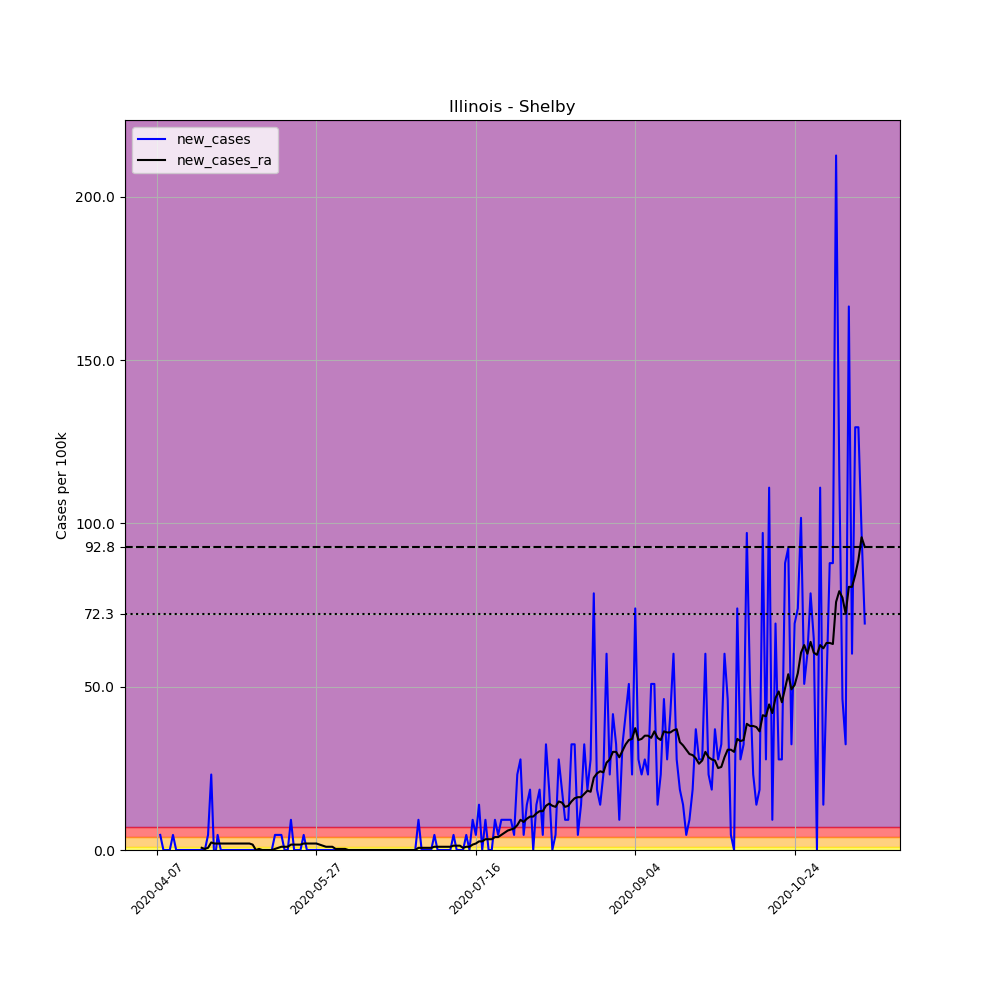

The data file committed next to this chart (first rows):
, date, county, state, fips, cases, deaths, COUNTY, STNAME, CTYNAME, POPESTIMATE2019, per_100k, new_cases, new_cases_ra
586299, 2020-04-07, Shelby, Illinois, 17173, 2, 0, 173, Illinois, Shelby, 21634, 9.245, , 
586300, 2020-04-08, Shelby, Illinois, 17173, 3, 0, 173, Illinois, Shelby, 21634, 13.87, 4.622, 
586301, 2020-04-09, Shelby, Illinois, 17173, 3, 0, 173, Illinois, Shelby, 21634, 13.87, 0.0, 
586302, 2020-04-10, Shelby, Illinois, 17173, 3, 0, 173, Illinois, Shelby, 21634, 13.87, 0.0, 
586303, 2020-04-11, Shelby, Illinois, 17173, 3, 0, 173, Illinois, Shelby, 21634, 13.87, 0.0, 
586304, 2020-04-12, Shelby, Illinois, 17173, 4, 0, 173, Illinois, Shelby, 21634, 18.49, 4.622, 
586305, 2020-04-13, Shelby, Illinois, 17173, 4, 0, 173, Illinois, Shelby, 21634, 18.49, 0.0, 
586306, 2020-04-14, Shelby, Illinois, 17173, 4, 0, 173, Illinois, Shelby, 21634, 18.49, 0.0, 
586307, 2020-04-15, Shelby, Illinois, 17173, 4, 0, 173, Illinois, Shelby, 21634, 18.49, 0.0, 
586308, 2020-04-16, Shelby, Illinois, 17173, 4, 0, 173, Illinois, Shelby, 21634, 18.49, 0.0, 
586309, 2020-04-17, Shelby, Illinois, 17173, 4, 0, 173, Illinois, Shelby, 21634, 18.49, 0.0, 
586310, 2020-04-18, Shelby, Illinois, 17173, 4, 0, 173, Illinois, Shelby, 21634, 18.49, 0.0, 
586311, 2020-04-19, Shelby, Illinois, 17173, 4, 0, 173, Illinois, Shelby, 21634, 18.49, 0.0, 
586312, 2020-04-20, Shelby, Illinois, 17173, 4, 0, 173, Illinois, Shelby, 21634, 18.49, 0.0, 
586313, 2020-04-21, Shelby, Illinois, 17173, 4, 0, 173, Illinois, Shelby, 21634, 18.49, 0.0, 0.6603
586314, 2020-04-22, Shelby, Illinois, 17173, 4, 0, 173, Illinois, Shelby, 21634, 18.49, 0.0, 0.3302
586315, 2020-04-23, Shelby, Illinois, 17173, 5, 0, 173, Illinois, Shelby, 21634, 23.11, 4.622, 0.6603
586316, 2020-04-24, Shelby, Illinois, 17173, 10, 0, 173, Illinois, Shelby, 21634, 46.22, 23.11, 2.311
586317, 2020-04-25, Shelby, Illinois, 17173, 9, 0, 173, Illinois, Shelby, 21634, 41.6, -4.622, 1.981
586318, 2020-04-26, Shelby, Illinois, 17173, 10, 0, 173, Illinois, Shelby, 21634, 46.22, 4.622, 1.981
586319, 2020-04-27, Shelby, Illinois, 17173, 10, 0, 173, Illinois, Shelby, 21634, 46.22, 0.0, 1.981
586320, 2020-04-28, Shelby, Illinois, 17173, 10, 0, 173, Illinois, Shelby, 21634, 46.22, 0.0, 1.981
586321, 2020-04-29, Shelby, Illinois, 17173, 10, 1, 173, Illinois, Shelby, 21634, 46.22, 0.0, 1.981
586322, 2020-04-30, Shelby, Illinois, 17173, 10, 1, 173, Illinois, Shelby, 21634, 46.22, 0.0, 1.981
586323, 2020-05-01, Shelby, Illinois, 17173, 10, 1, 173, Illinois, Shelby, 21634, 46.22, 0.0, 1.981
586324, 2020-05-02, Shelby, Illinois, 17173, 10, 1, 173, Illinois, Shelby, 21634, 46.22, 0.0, 1.981
586325, 2020-05-03, Shelby, Illinois, 17173, 10, 1, 173, Illinois, Shelby, 21634, 46.22, 0.0, 1.981
586326, 2020-05-04, Shelby, Illinois, 17173, 10, 1, 173, Illinois, Shelby, 21634, 46.22, 0.0, 1.981
586327, 2020-05-05, Shelby, Illinois, 17173, 10, 1, 173, Illinois, Shelby, 21634, 46.22, 0.0, 1.981
586328, 2020-05-06, Shelby, Illinois, 17173, 10, 1, 173, Illinois, Shelby, 21634, 46.22, 0.0, 1.981
586329, 2020-05-07, Shelby, Illinois, 17173, 10, 1, 173, Illinois, Shelby, 21634, 46.22, 0.0, 1.651
586330, 2020-05-08, Shelby, Illinois, 17173, 10, 1, 173, Illinois, Shelby, 21634, 46.22, 0.0, 2.5376526277146434e-16
586331, 2020-05-09, Shelby, Illinois, 17173, 10, 1, 173, Illinois, Shelby, 21634, 46.22, 0.0, 0.3302
586332, 2020-05-10, Shelby, Illinois, 17173, 10, 1, 173, Illinois, Shelby, 21634, 46.22, 0.0, 2.5376526277146434e-16
586333, 2020-05-11, Shelby, Illinois, 17173, 10, 1, 173, Illinois, Shelby, 21634, 46.22, 0.0, 2.5376526277146434e-16
586334, 2020-05-12, Shelby, Illinois, 17173, 10, 1, 173, Illinois, Shelby, 21634, 46.22, 0.0, 2.5376526277146434e-16
586335, 2020-05-13, Shelby, Illinois, 17173, 10, 1, 173, Illinois, Shelby, 21634, 46.22, 0.0, 2.5376526277146434e-16
586336, 2020-05-14, Shelby, Illinois, 17173, 11, 1, 173, Illinois, Shelby, 21634, 50.85, 4.622, 0.3302
586337, 2020-05-15, Shelby, Illinois, 17173, 12, 1, 173, Illinois, Shelby, 21634, 55.47, 4.622, 0.6603
586338, 2020-05-16, Shelby, Illinois, 17173, 13, 1, 173, Illinois, Shelby, 21634, 60.09, 4.622, 0.9905
586339, 2020-05-17, Shelby, Illinois, 17173, 13, 1, 173, Illinois, Shelby, 21634, 60.09, 0.0, 0.9905
586340, 2020-05-18, Shelby, Illinois, 17173, 13, 1, 173, Illinois, Shelby, 21634, 60.09, 0.0, 0.9905
586341, 2020-05-19, Shelby, Illinois, 17173, 15, 1, 173, Illinois, Shelby, 21634, 69.34, 9.245, 1.651
586342, 2020-05-20, Shelby, Illinois, 17173, 15, 1, 173, Illinois, Shelby, 21634, 69.34, 0.0, 1.651
586343, 2020-05-21, Shelby, Illinois, 17173, 15, 1, 173, Illinois, Shelby, 21634, 69.34, 0.0, 1.651
586344, 2020-05-22, Shelby, Illinois, 17173, 15, 1, 173, Illinois, Shelby, 21634, 69.34, 0.0, 1.651
586345, 2020-05-23, Shelby, Illinois, 17173, 16, 1, 173, Illinois, Shelby, 21634, 73.96, 4.622, 1.981
586346, 2020-05-24, Shelby, Illinois, 17173, 16, 1, 173, Illinois, Shelby, 21634, 73.96, 0.0, 1.981
586347, 2020-05-25, Shelby, Illinois, 17173, 16, 1, 173, Illinois, Shelby, 21634, 73.96, 0.0, 1.981
586348, 2020-05-26, Shelby, Illinois, 17173, 16, 1, 173, Illinois, Shelby, 21634, 73.96, 0.0, 1.981
586349, 2020-05-27, Shelby, Illinois, 17173, 16, 1, 173, Illinois, Shelby, 21634, 73.96, 0.0, 1.981
586350, 2020-05-28, Shelby, Illinois, 17173, 16, 1, 173, Illinois, Shelby, 21634, 73.96, 0.0, 1.651
586351, 2020-05-29, Shelby, Illinois, 17173, 16, 1, 173, Illinois, Shelby, 21634, 73.96, 0.0, 1.321
586352, 2020-05-30, Shelby, Illinois, 17173, 16, 1, 173, Illinois, Shelby, 21634, 73.96, 0.0, 0.9905
586353, 2020-05-31, Shelby, Illinois, 17173, 16, 1, 173, Illinois, Shelby, 21634, 73.96, 0.0, 0.9905
586354, 2020-06-01, Shelby, Illinois, 17173, 16, 1, 173, Illinois, Shelby, 21634, 73.96, 0.0, 0.9905
586355, 2020-06-02, Shelby, Illinois, 17173, 16, 1, 173, Illinois, Shelby, 21634, 73.96, 0.0, 0.3302
586356, 2020-06-03, Shelby, Illinois, 17173, 16, 1, 173, Illinois, Shelby, 21634, 73.96, 0.0, 0.3302
586357, 2020-06-04, Shelby, Illinois, 17173, 16, 1, 173, Illinois, Shelby, 21634, 73.96, 0.0, 0.3302
586358, 2020-06-05, Shelby, Illinois, 17173, 16, 1, 173, Illinois, Shelby, 21634, 73.96, 0.0, 0.3302
... 163 more rows
